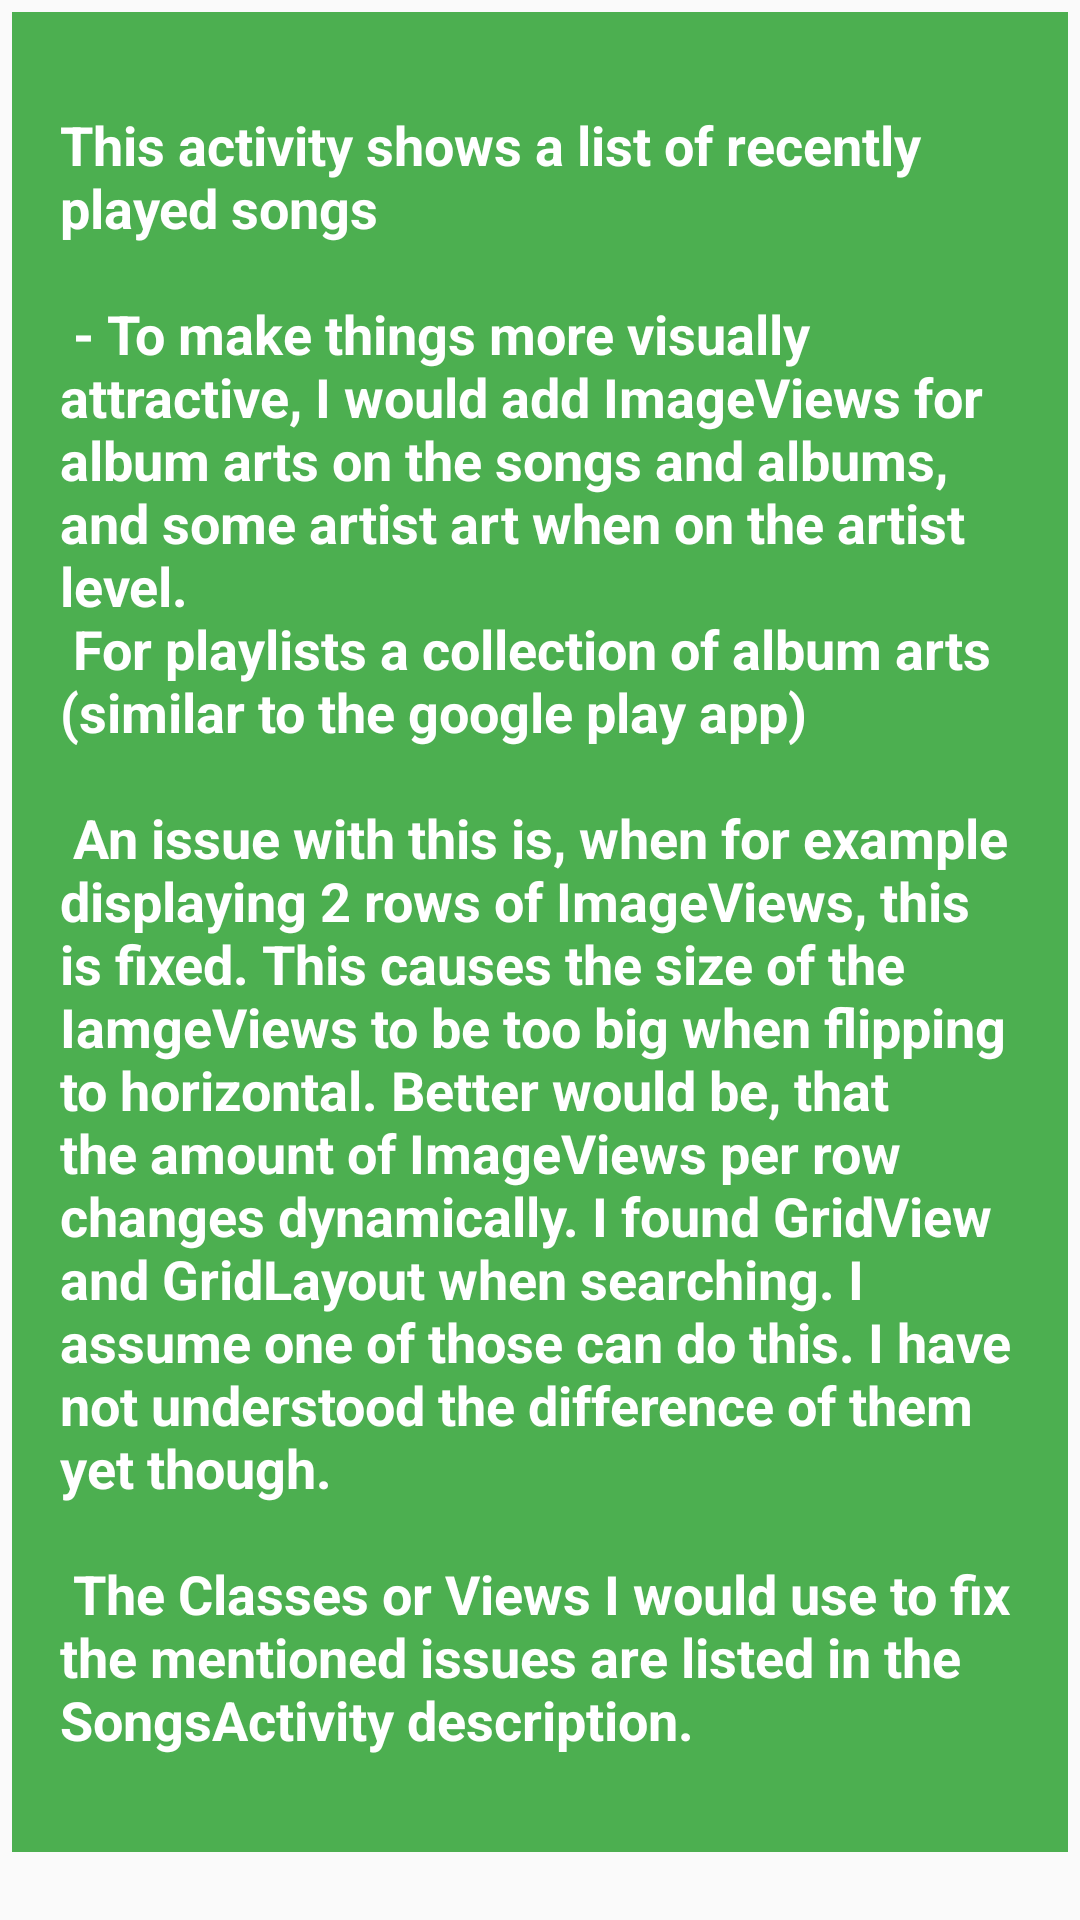

Reconstruct the res/layout file that produces this screen, plus the resources it refers to.
<!-- AndroidManifest.xml: application theme AppTheme -->
<!-- res/layout/activity_recently_played.xml -->
<?xml version="1.0" encoding="utf-8"?>
<ScrollView xmlns:android="http://schemas.android.com/apk/res/android"
    xmlns:tools="http://schemas.android.com/tools"
    android:layout_width="match_parent"
    android:layout_height="match_parent"
    tools:context="com.example.me74.musicalstructure.RecentlyPlayedActivity">

    <LinearLayout

        android:layout_width="match_parent"
        android:layout_height="wrap_content"
        android:background="@color/background"
        android:orientation="vertical">

        <TextView
            android:id="@+id/recently_played"
            style="@style/CategoryStyle"
            android:background="@color/category_recently_played"
            android:text="@string/cat_recently_played_description" />

    </LinearLayout>

</ScrollView>
<!-- resources referenced by this layout -->
<resources>
  <color name="background">#fafafa</color>
  <color name="category_recently_played">#4CAF50</color>
  <string name="cat_recently_played_description">This activity shows a list of recently played songs \n\n
  
           - To make things more visually attractive, I would add ImageViews for album arts on the songs and albums, and some artist art when on the artist level. \n
          For playlists a collection of album arts (similar to the google play app) \n\n
  
          An issue with this is, when for example displaying 2 rows of ImageViews, this is fixed. This causes the size of the IamgeViews to be too big when flipping to horizontal.
          Better would be, that the amount of ImageViews per row changes dynamically.
          I found GridView and GridLayout when searching. I assume one of those can do this. I have not understood the difference of them yet though. \n\n
  
          The Classes or Views I would use to fix the mentioned issues are listed in the SongsActivity description.
      </string>
  <style name="CategoryStyle">
          <item name="android:layout_width">match_parent</item>
          <item name="android:layout_height">match_parent</item>
          <item name="android:gravity">center_vertical</item>
          <item name="android:paddingTop">@dimen/list_item_vertical_margin</item>
          <item name="android:paddingBottom">@dimen/list_item_vertical_margin</item>
          <item name="android:paddingLeft">@dimen/list_item_horizontal_margin</item>
          <item name="android:paddingRight">@dimen/list_item_horizontal_margin</item>
          <item name="android:layout_margin">4dp</item>
          <item name="android:textColor">@android:color/white</item>
          <item name="android:textStyle">bold</item>
          <item name="android:textAppearance">?android:textAppearanceMedium</item>
      </style>
  <style name="AppTheme" parent="Theme.AppCompat.Light.DarkActionBar">
          
          <item name="colorPrimary">@color/colorPrimary</item>
          <item name="colorPrimaryDark">@color/colorPrimaryDark</item>
          <item name="colorAccent">@color/colorAccent</item>
      </style>
  <dimen name="list_item_vertical_margin">32dp</dimen>
  <dimen name="list_item_horizontal_margin">16dp</dimen>
  <color name="colorPrimary">#3F51B5</color>
  <color name="colorPrimaryDark">#303F9F</color>
  <color name="colorAccent">#FF4081</color>
</resources>
